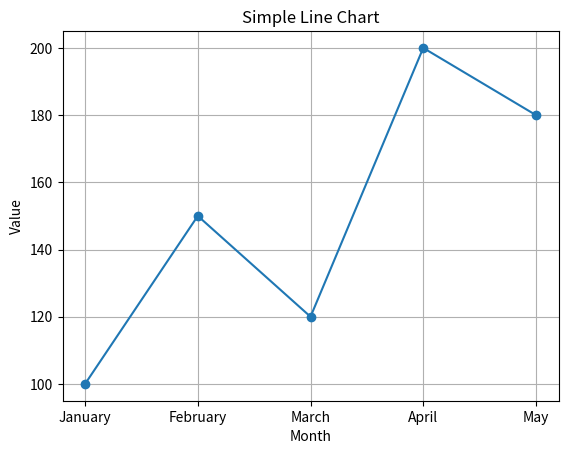

Generate this figure with matplotlib:

import matplotlib.pyplot as plt

data = {
    'January': 100,
    'February': 150,
    'March': 120,
    'April': 200,
    'May': 180
}

months = list(data.keys())
values = list(data.values())

plt.plot(months, values, marker='o')
plt.xlabel('Month')
plt.ylabel('Value')
plt.title('Simple Line Chart')
plt.grid(True)
plt.show()
